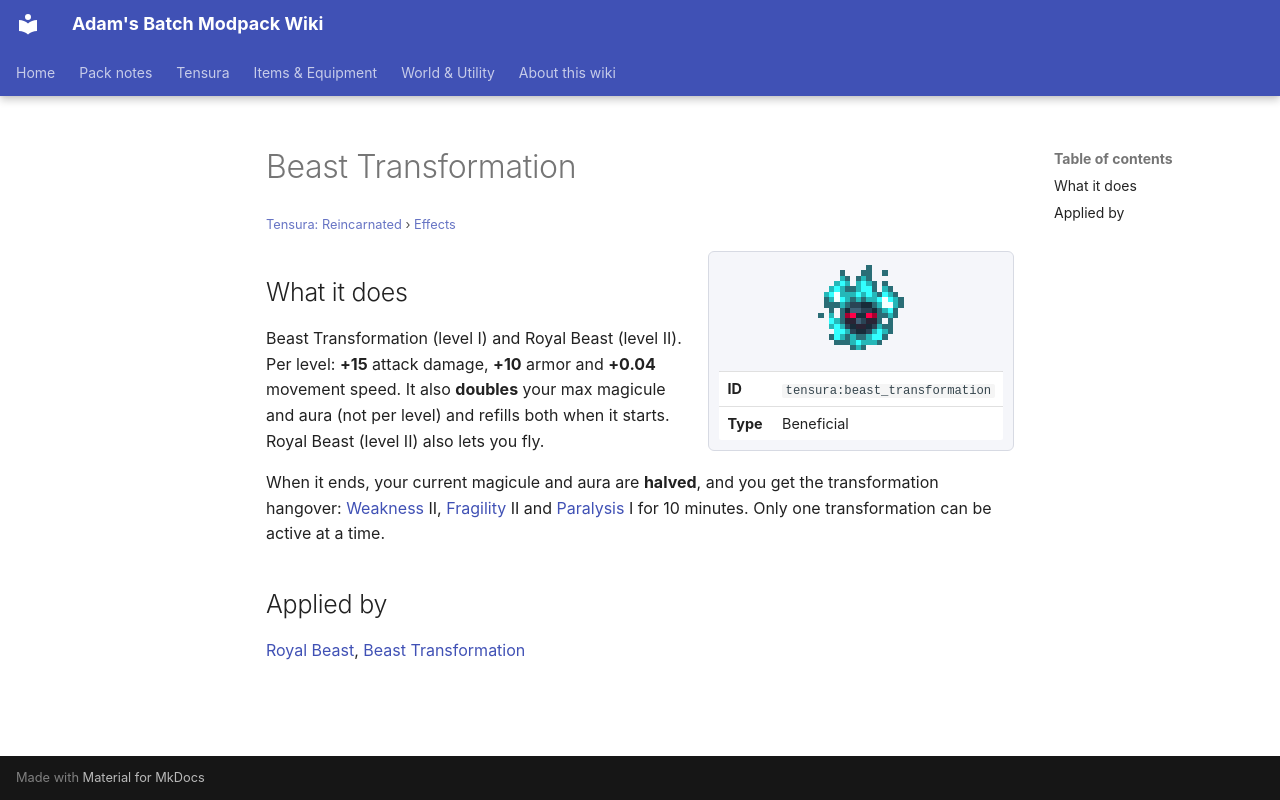

repository: Proteus-Nell/Adams-Batch-MC-Modpack-Wiki · page: tensura-reincarnated/effects/beast-transformation/index.html · generator: mkdocs

# Beast Transformation

<small>[Tensura: Reincarnated](../index.md) &rsaquo; [Effects](index.md)</small>

<div class="infobox" markdown>

![Beast Transformation](../../assets/icons/tensura/effect/beast_transformation.png)

| | |
|---|---|
| **ID** | `tensura:beast_transformation` |
| **Type** | Beneficial |

</div>

## What it does

Beast Transformation (level I) and Royal Beast (level II). Per level: **+15** attack damage, **+10** armor and **+0.04** movement speed. It also **doubles** your max magicule and aura (not per level) and refills both when it starts. Royal Beast (level II) also lets you fly.

When it ends, your current magicule and aura are **halved**, and you get the transformation hangover: [Weakness](https://minecraft.wiki/w/Weakness) II, [Fragility](fragility.md) II and [Paralysis](paralysis.md) I for 10 minutes. Only one transformation can be active at a time.

## Applied by

[Royal Beast](../abilities/unique-skills/royal-beast.md), [Beast Transformation](../abilities/intrinsic-skills/beast-transformation.md)
